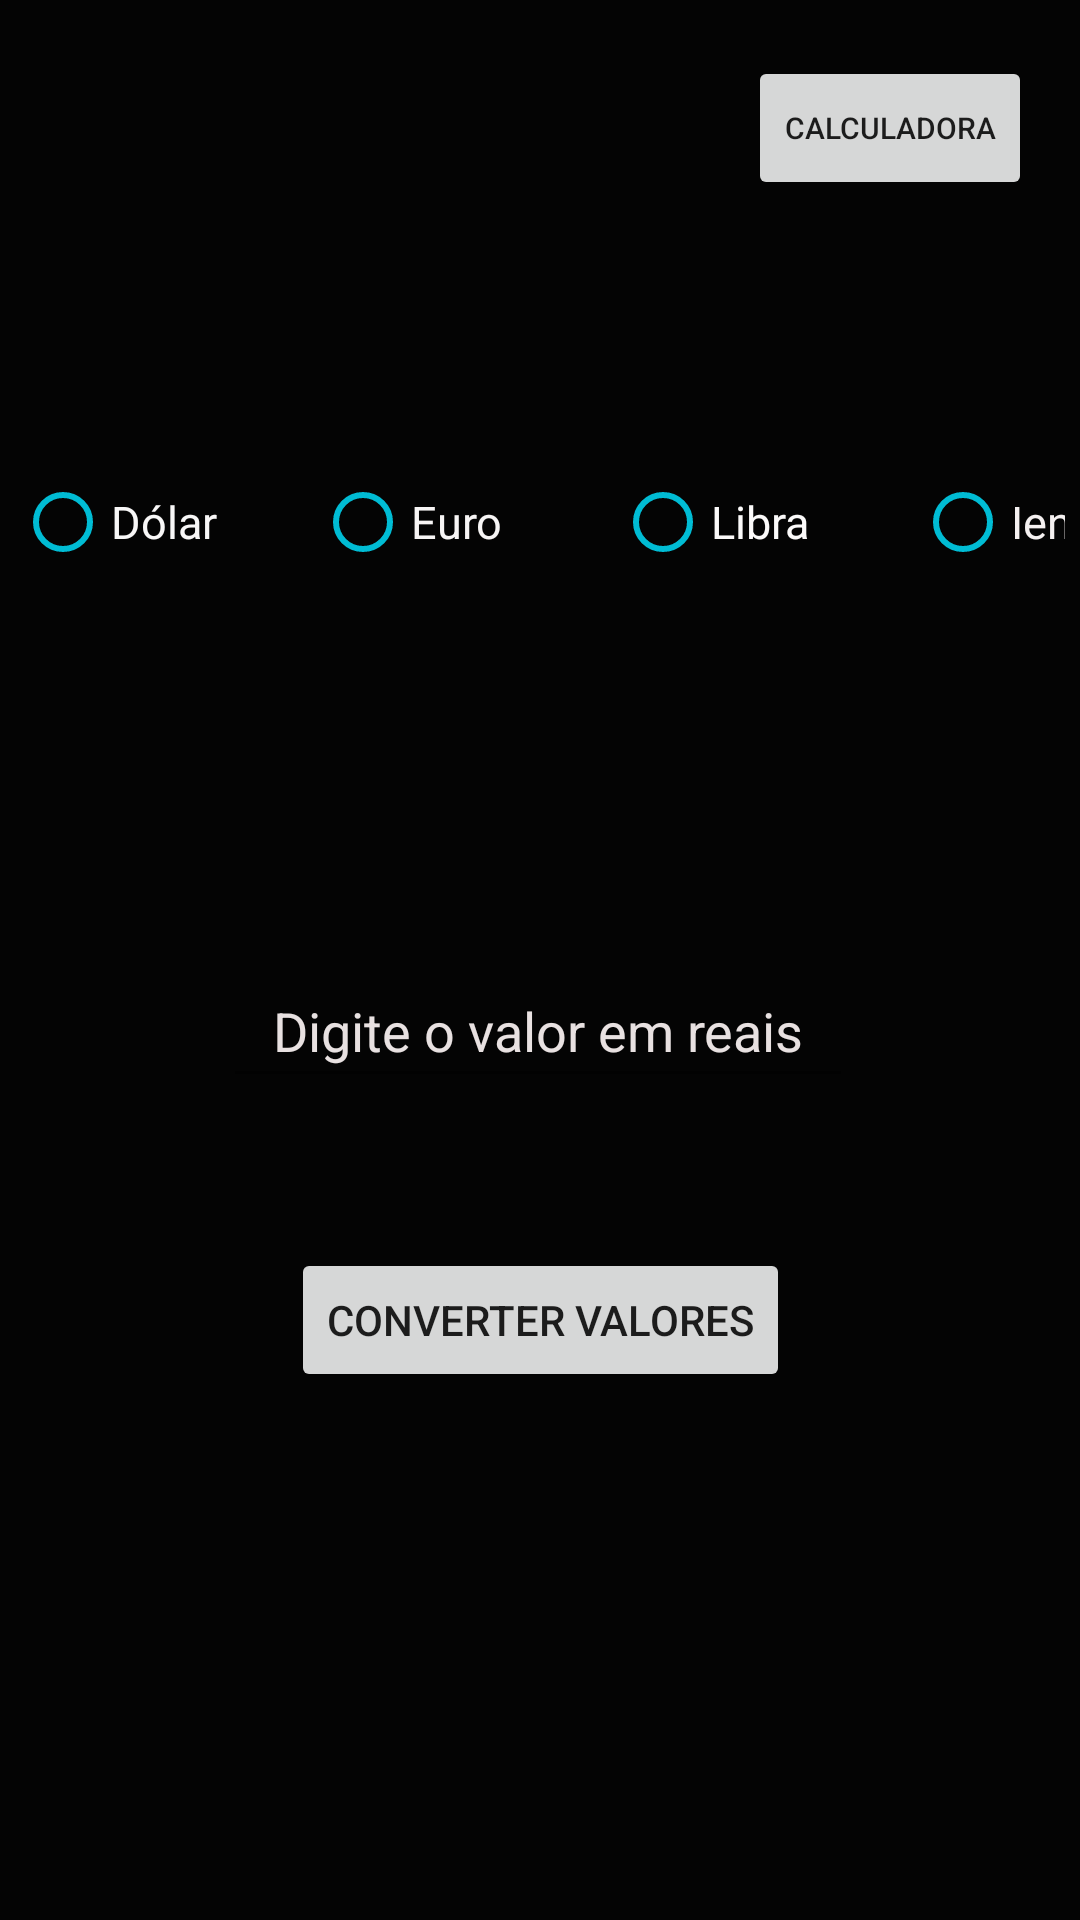

Produce the Android XML layout that renders to this screen, including the resource entries it uses.
<!-- AndroidManifest.xml: application theme Theme.CalculadoraJH -->
<!-- res/layout/activity_second.xml -->
<?xml version="1.0" encoding="utf-8"?>
<androidx.constraintlayout.widget.ConstraintLayout xmlns:android="http://schemas.android.com/apk/res/android"
    xmlns:app="http://schemas.android.com/apk/res-auto"
    xmlns:tools="http://schemas.android.com/tools"
    android:layout_width="match_parent"
    android:layout_height="match_parent"
    android:background="@color/black"
    android:backgroundTint="#040404"
    tools:context=".SecondActivity">

    <Button
        android:id="@+id/buttonVolta"
        android:layout_width="wrap_content"
        android:layout_height="wrap_content"
        android:layout_marginTop="5dp"
        android:onClick="voltarTela"
        android:text="Calculadora"
        android:textAlignment="center"
        android:textAllCaps="true"
        android:textColorHighlight="#4F4F4F"
        android:textSize="10sp"
        app:icon="@android:drawable/stat_notify_sync"
        app:layout_constraintBottom_toBottomOf="parent"
        app:layout_constraintEnd_toEndOf="parent"
        app:layout_constraintHorizontal_bias="0.94"
        app:layout_constraintStart_toStartOf="parent"
        app:layout_constraintTop_toTopOf="parent"
        app:layout_constraintVertical_bias="0.023" />


    <RadioGroup
        android:id="@+id/radioGroup"
        android:layout_width="0dp"
        android:layout_height="wrap_content"
        android:layout_marginStart="5dp"
        android:layout_marginTop="150dp"
        android:layout_marginEnd="5dp"
        android:orientation="horizontal"
        app:layout_constraintEnd_toEndOf="parent"
        app:layout_constraintStart_toStartOf="parent"
        app:layout_constraintTop_toTopOf="parent">

        <RadioButton
            android:id="@+id/rb_USD"
            android:layout_width="100dp"
            android:layout_height="match_parent"
            android:buttonTint="#00BCD4"
            android:onClick="onRadioButtonClicked"
            android:text="Dólar"
            android:textColor="#F8F7F7"
            android:textColorHighlight="#F2EFEF"
            android:textColorHint="#F2F0F0"
            android:textSize="15sp" />

        <RadioButton
            android:id="@+id/rb_EUR"
            android:layout_width="100dp"
            android:layout_height="match_parent"
            android:buttonTint="#00BCD4"
            android:onClick="onRadioButtonClicked"
            android:text="Euro "
            android:textColor="#F7F5F5"
            android:textColorHighlight="#EBE6E6"
            android:textSize="15sp" />

        <RadioButton
            android:id="@+id/rb_GBP"
            android:layout_width="100dp"
            android:layout_height="match_parent"
            android:buttonTint="#00BCD4"
            android:onClick="onRadioButtonClicked"
            android:text="Libra"
            android:textColor="#FBFAFA"
            android:textColorHighlight="#F9F4F4"
            android:textSize="15sp" />

        <RadioButton
            android:id="@+id/rb_JPY"
            android:layout_width="100dp"
            android:layout_height="match_parent"
            android:buttonTint="#00BCD4"
            android:onClick="onRadioButtonClicked"
            android:text="Iene"
            android:textColor="#F5F1F1"
            android:textColorHighlight="#F8F4F4"
            android:textSize="15sp" />
    </RadioGroup>


    <EditText
        android:id="@+id/et_digNumb"
        android:layout_width="wrap_content"
        android:layout_height="wrap_content"
        android:layout_marginStart="150dp"
        android:layout_marginTop="120dp"
        android:layout_marginEnd="150dp"
        android:ems="10"
        android:hint="Digite o valor em reais"
        android:inputType="numberDecimal"
        android:minHeight="48dp"
        android:singleLine="false"
        android:textAlignment="center"
        android:textColor="#FCF8F8"
        android:textColorHighlight="#787878"
        android:textColorHint="#E8E1E1"
        app:layout_constraintEnd_toEndOf="parent"
        app:layout_constraintHorizontal_bias="0.505"
        app:layout_constraintStart_toStartOf="parent"
        app:layout_constraintTop_toBottomOf="@+id/radioGroup" />

    <Button
        android:id="@+id/bt_convert"
        android:layout_width="wrap_content"
        android:layout_height="wrap_content"
        android:layout_marginStart="150dp"
        android:layout_marginTop="50dp"
        android:layout_marginEnd="150dp"
        android:text="Converter valores"
        app:layout_constraintEnd_toEndOf="parent"
        app:layout_constraintStart_toStartOf="parent"
        app:layout_constraintTop_toBottomOf="@+id/et_digNumb" />

    <TextView
        android:id="@+id/tv_resultConv"
        android:layout_width="wrap_content"
        android:layout_height="wrap_content"
        android:layout_marginStart="150dp"
        android:layout_marginTop="40dp"
        android:layout_marginEnd="150dp"
        android:layout_marginBottom="50dp"
        android:textColor="#FCFCFC"
        android:textColorHighlight="#858585"
        android:textColorHint="#E4E0E0"
        app:layout_constraintBottom_toBottomOf="parent"
        app:layout_constraintEnd_toEndOf="parent"
        app:layout_constraintHorizontal_bias="0.454"
        app:layout_constraintStart_toStartOf="parent"
        app:layout_constraintTop_toBottomOf="@+id/bt_convert"
        app:layout_constraintVertical_bias="0.14" />

</androidx.constraintlayout.widget.ConstraintLayout>
<!-- resources referenced by this layout -->
<resources>
  <style name="Theme.CalculadoraJH" parent="Theme.MaterialComponents.DayNight.DarkActionBar">
          
          <item name="colorPrimary">@color/purple_500</item>
          <item name="colorPrimaryVariant">@color/purple_700</item>
          <item name="colorOnPrimary">@color/white</item>
          
          <item name="colorSecondary">@color/teal_200</item>
          <item name="colorSecondaryVariant">@color/teal_700</item>
          <item name="colorOnSecondary">@color/black</item>
          
          <item name="android:statusBarColor" tools:targetApi="l">?attr/colorPrimaryVariant</item>
          
      </style>
  <!-- not gathered from this repository: default colours our renderer supplied (Android Studio template values) -->
  <color name="purple_500">#FF6200EE</color>
  <color name="purple_700">#FF3700B3</color>
  <color name="teal_200">#FF03DAC5</color>
  <color name="teal_700">#FF018786</color>
  <color name="black">#FF000000</color>
  <color name="white">#FFFFFFFF</color>
</resources>
